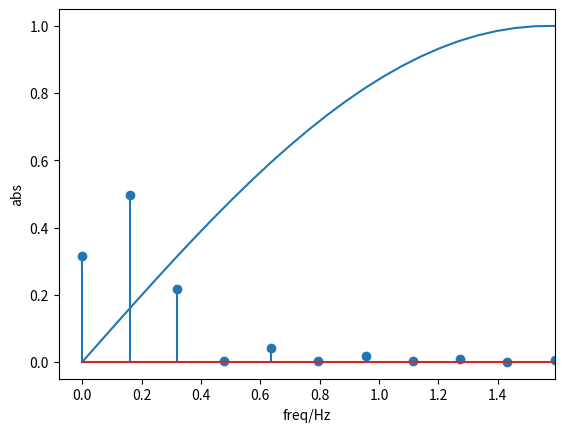

Python code for this plot:
import numpy as np
import matplotlib.pyplot as plt

# Estas funciones calculas las componentes de la serie de Fourier para una senal dada
# A cada función se pasa como argumento la señal x y el numero de armonico a calcular.
# El muestreo se define por la cantidad de muestras dentro del periodo de la señal x.

# Serie trigonometrica
def DFTT(x, k):
    N = len(x)
    a = 2/N*sum([s*np.cos(2*np.pi*i/N*k) for i,s in enumerate(x)])
    b = 2/N*sum([s*np.sin(2*np.pi*i/N*k) for i,s in enumerate(x)])
    if k == 0 : a = a /2.
    return a,b

# defino el sampleo
n   = 100
# vector de tiempo 
th  = 2*np.pi*np.linspace(0, 1, num=n)

# frecuancia de la señal
fm   = 1/(2*np.pi) #rad
# Amplitud
Ac   = 1 

# Muestreo: tiempo máximo del analisis (periodo de la ventana)
T = 1/fm 

# Pulso 
Sm   = Ac*np.sin(th)  

thc  = 1*np.pi
# Señal Pulso de coseno
Sp   = np.array([Sm[i] if t <= thc  else 0  for i,t in enumerate(th)]) 

plt.plot(th, Sp)
plt.ylabel('$i_{o}$ [A]')
plt.xlabel('${\theta}$')
#plt.ylim(0, Ic*1.5)
plt.grid()
plt.show()

# Serie de Fourier Trigonometrica
# la separacion de las deltas = 1/T  
freq = np.arange(0,n*fm/2,1/T)

a = [DFTT(Sp,m)[0] for m in range(len(freq))]
b = [DFTT(Sp,m)[1] for m in range(len(freq))]

ab = [(a[i]+1j*b[i]) for i in range(len(a))] # debido al defasaje se emplea la variacion de j
for i in range(7):
    print('a{:1} ={:.2f}'.format(i, np.abs(ab)[i]) )


plt.stem( freq, np.abs(ab))
plt.xlim([-0.5*fm,fm*10])
plt.ylabel('abs')
plt.xlabel('freq/Hz')
plt.grid()
plt.show()

VDC = 10
PDC = VDC*abs(ab[0])

PL  = VDC*abs(ab[1])/2

rendimiento = PL/PDC

print(abs(PDC),abs(PL),rendimiento)